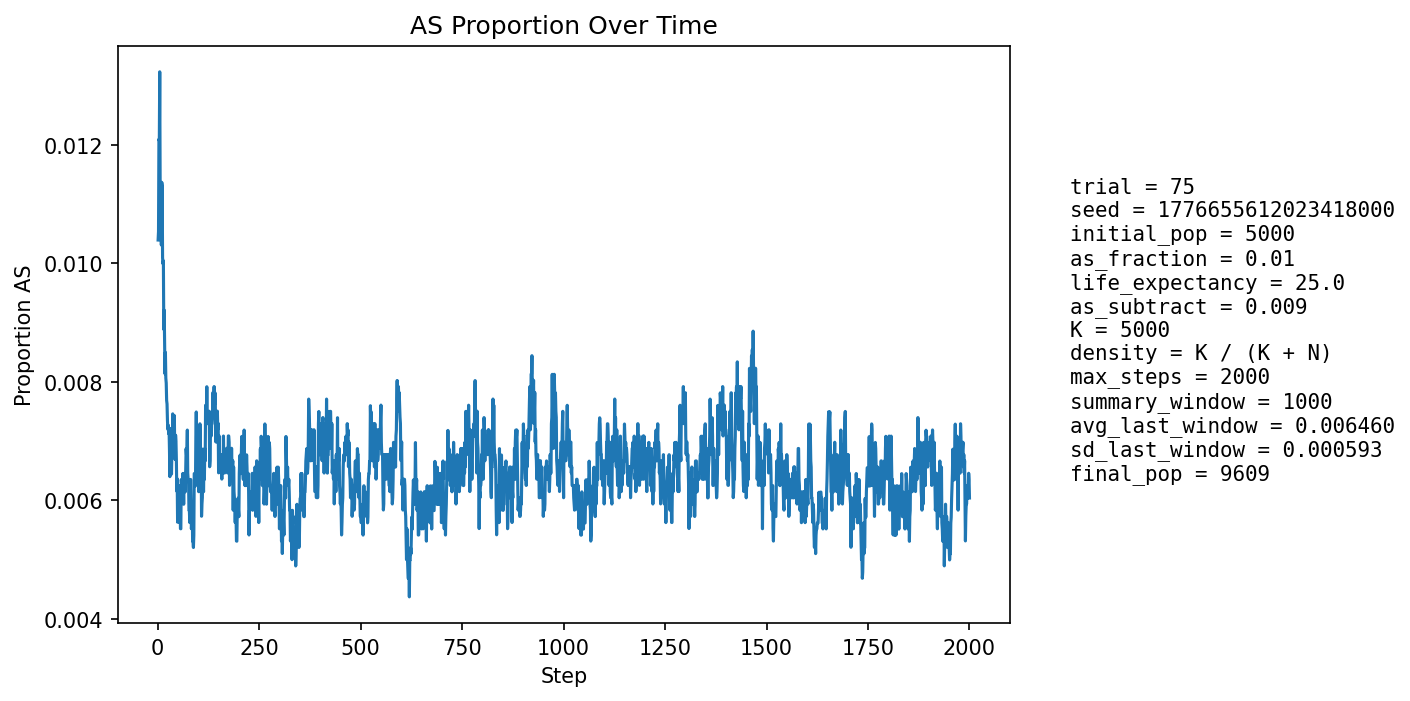

Values plotted in this chart, from the file beside it:
step, population_size, births, newborn_AA, newborn_AS, newborn_SS, prop_newborn_AA, prop_newborn_AS, prop_newborn_SS, prop_repro_AA, prop_repro_AS, prop_AS_population
1, 5390, 1281, 1267, 14, 0, 0.9891, 0.01093, 0.0, 0.9918, 0.008197, 0.01039
2, 5601, 1247, 1237, 10, 0, 0.992, 0.008019, 0.0, 0.9907, 0.009263, 0.01053
3, 5790, 1235, 1218, 17, 0, 0.9862, 0.01377, 0.0, 0.9897, 0.01031, 0.01209
4, 5967, 1231, 1216, 15, 0, 0.9878, 0.01219, 0.0, 0.9876, 0.01242, 0.01207
5, 6199, 1302, 1279, 23, 0, 0.9823, 0.01767, 0.0, 0.9877, 0.01225, 0.01323
6, 6428, 1348, 1339, 9, 0, 0.9933, 0.006677, 0.0, 0.9887, 0.01126, 0.01136
7, 6653, 1383, 1370, 13, 0, 0.9906, 0.0094, 0.0, 0.9886, 0.01139, 0.01097
8, 6868, 1407, 1392, 15, 0, 0.9893, 0.01066, 0.0, 0.989, 0.01098, 0.01092
9, 7084, 1441, 1428, 12, 1, 0.991, 0.008328, 0.000694, 0.988, 0.01198, 0.0103
10, 7304, 1476, 1453, 23, 0, 0.9844, 0.01558, 0.0, 0.9891, 0.01093, 0.01136
11, 7520, 1509, 1489, 20, 0, 0.9867, 0.01325, 0.0, 0.9898, 0.01023, 0.0113
12, 7729, 1538, 1528, 10, 0, 0.9935, 0.006502, 0.0, 0.9899, 0.01012, 0.01009
13, 7908, 1542, 1529, 13, 0, 0.9916, 0.008431, 0.0, 0.9903, 0.009679, 0.00999
14, 8069, 1556, 1538, 18, 0, 0.9884, 0.01157, 0.0, 0.9893, 0.01071, 0.01004
15, 8219, 1574, 1564, 10, 0, 0.9936, 0.006353, 0.0, 0.9893, 0.0107, 0.008882
16, 8363, 1595, 1580, 15, 0, 0.9906, 0.009404, 0.0, 0.9905, 0.009485, 0.009207
17, 8488, 1609, 1597, 12, 0, 0.9925, 0.007458, 0.0, 0.9909, 0.00907, 0.0086
18, 8608, 1620, 1610, 10, 0, 0.9938, 0.006173, 0.0, 0.9908, 0.009151, 0.008132
19, 8714, 1630, 1614, 16, 0, 0.9902, 0.009816, 0.0, 0.9914, 0.008564, 0.008492
20, 8811, 1641, 1627, 14, 0, 0.9915, 0.008531, 0.0, 0.9913, 0.008663, 0.008058
21, 8901, 1650, 1637, 13, 0, 0.9921, 0.007879, 0.0, 0.9921, 0.0079, 0.007977
22, 8982, 1657, 1645, 12, 0, 0.9928, 0.007242, 0.0, 0.9926, 0.00738, 0.007682
23, 9051, 1663, 1649, 14, 0, 0.9916, 0.008419, 0.0, 0.9923, 0.00774, 0.007623
24, 9114, 1667, 1656, 11, 0, 0.9934, 0.006599, 0.0, 0.9925, 0.007469, 0.007351
25, 9172, 1674, 1663, 11, 0, 0.9934, 0.006571, 0.0, 0.9926, 0.007409, 0.007196
26, 9223, 1679, 1665, 14, 0, 0.9917, 0.008338, 0.0, 0.9926, 0.007353, 0.007264
27, 9268, 1684, 1671, 13, 0, 0.9923, 0.00772, 0.0, 0.9927, 0.007308, 0.007121
28, 9307, 1686, 1672, 14, 0, 0.9917, 0.008304, 0.0, 0.9931, 0.006859, 0.007199
29, 9345, 1689, 1679, 10, 0, 0.9941, 0.005921, 0.0, 0.9934, 0.006623, 0.006849
30, 9380, 1692, 1685, 7, 0, 0.9959, 0.004137, 0.0, 0.9932, 0.0068, 0.006397
31, 9408, 1695, 1679, 16, 0, 0.9906, 0.00944, 0.0, 0.9932, 0.006771, 0.007122
32, 9432, 1697, 1682, 15, 0, 0.9912, 0.008839, 0.0, 0.9928, 0.007157, 0.007209
33, 9453, 1698, 1691, 7, 0, 0.9959, 0.004122, 0.0, 0.9933, 0.006733, 0.006559
34, 9473, 1700, 1691, 9, 0, 0.9947, 0.005294, 0.0, 0.9937, 0.006309, 0.006439
35, 9494, 1702, 1689, 13, 0, 0.9924, 0.007638, 0.0, 0.9933, 0.006699, 0.006846
36, 9511, 1704, 1692, 12, 0, 0.993, 0.007042, 0.0, 0.9927, 0.007289, 0.006834
37, 9523, 1705, 1686, 18, 1, 0.9889, 0.01056, 0.0005865, 0.9931, 0.006873, 0.007456
38, 9534, 1706, 1697, 9, 0, 0.9947, 0.005275, 0.0, 0.9933, 0.006661, 0.006818
39, 9543, 1706, 1692, 14, 0, 0.9918, 0.008206, 0.0, 0.9933, 0.006655, 0.007126
40, 9552, 1707, 1694, 13, 0, 0.9924, 0.007616, 0.0, 0.9934, 0.006647, 0.007224
41, 9559, 1708, 1692, 16, 0, 0.9906, 0.009368, 0.0, 0.9928, 0.007243, 0.007428
42, 9565, 1708, 1700, 8, 0, 0.9953, 0.004684, 0.0, 0.9932, 0.006837, 0.006796
43, 9574, 1710, 1700, 10, 0, 0.9942, 0.005848, 0.0, 0.993, 0.007028, 0.006685
44, 9582, 1710, 1696, 14, 0, 0.9918, 0.008187, 0.0, 0.9932, 0.006823, 0.007097
45, 9585, 1709, 1696, 13, 0, 0.9924, 0.007607, 0.0, 0.9928, 0.007222, 0.00699
46, 9587, 1710, 1700, 10, 0, 0.9942, 0.005848, 0.0, 0.9932, 0.006818, 0.006676
47, 9590, 1710, 1704, 6, 0, 0.9965, 0.003509, 0.0, 0.9934, 0.006615, 0.006152
48, 9591, 1710, 1697, 13, 0, 0.9924, 0.007602, 0.0, 0.9932, 0.006815, 0.00636
49, 9595, 1710, 1706, 4, 0, 0.9977, 0.002339, 0.0, 0.9934, 0.006613, 0.005628
50, 9598, 1711, 1697, 14, 0, 0.9918, 0.008182, 0.0, 0.9934, 0.006609, 0.006147
51, 9599, 1711, 1701, 10, 0, 0.9942, 0.005845, 0.0, 0.994, 0.006007, 0.005938
52, 9601, 1710, 1702, 8, 0, 0.9953, 0.004678, 0.0, 0.994, 0.006008, 0.005833
53, 9603, 1711, 1704, 7, 0, 0.9959, 0.004091, 0.0, 0.9944, 0.005604, 0.005623
54, 9604, 1711, 1702, 9, 0, 0.9947, 0.00526, 0.0, 0.994, 0.006004, 0.005623
55, 9606, 1711, 1697, 14, 0, 0.9918, 0.008182, 0.0, 0.9942, 0.005803, 0.006246
56, 9606, 1711, 1706, 5, 0, 0.9971, 0.002922, 0.0, 0.994, 0.006001, 0.005517
57, 9607, 1711, 1704, 7, 0, 0.9959, 0.004091, 0.0, 0.9944, 0.005601, 0.005517
58, 9610, 1712, 1697, 15, 0, 0.9912, 0.008762, 0.0, 0.9942, 0.005799, 0.006348
59, 9610, 1711, 1700, 11, 0, 0.9936, 0.006429, 0.0, 0.9936, 0.006399, 0.006243
60, 9610, 1711, 1703, 8, 0, 0.9953, 0.004676, 0.0, 0.9942, 0.005799, 0.006035
... 1,940 more rows
